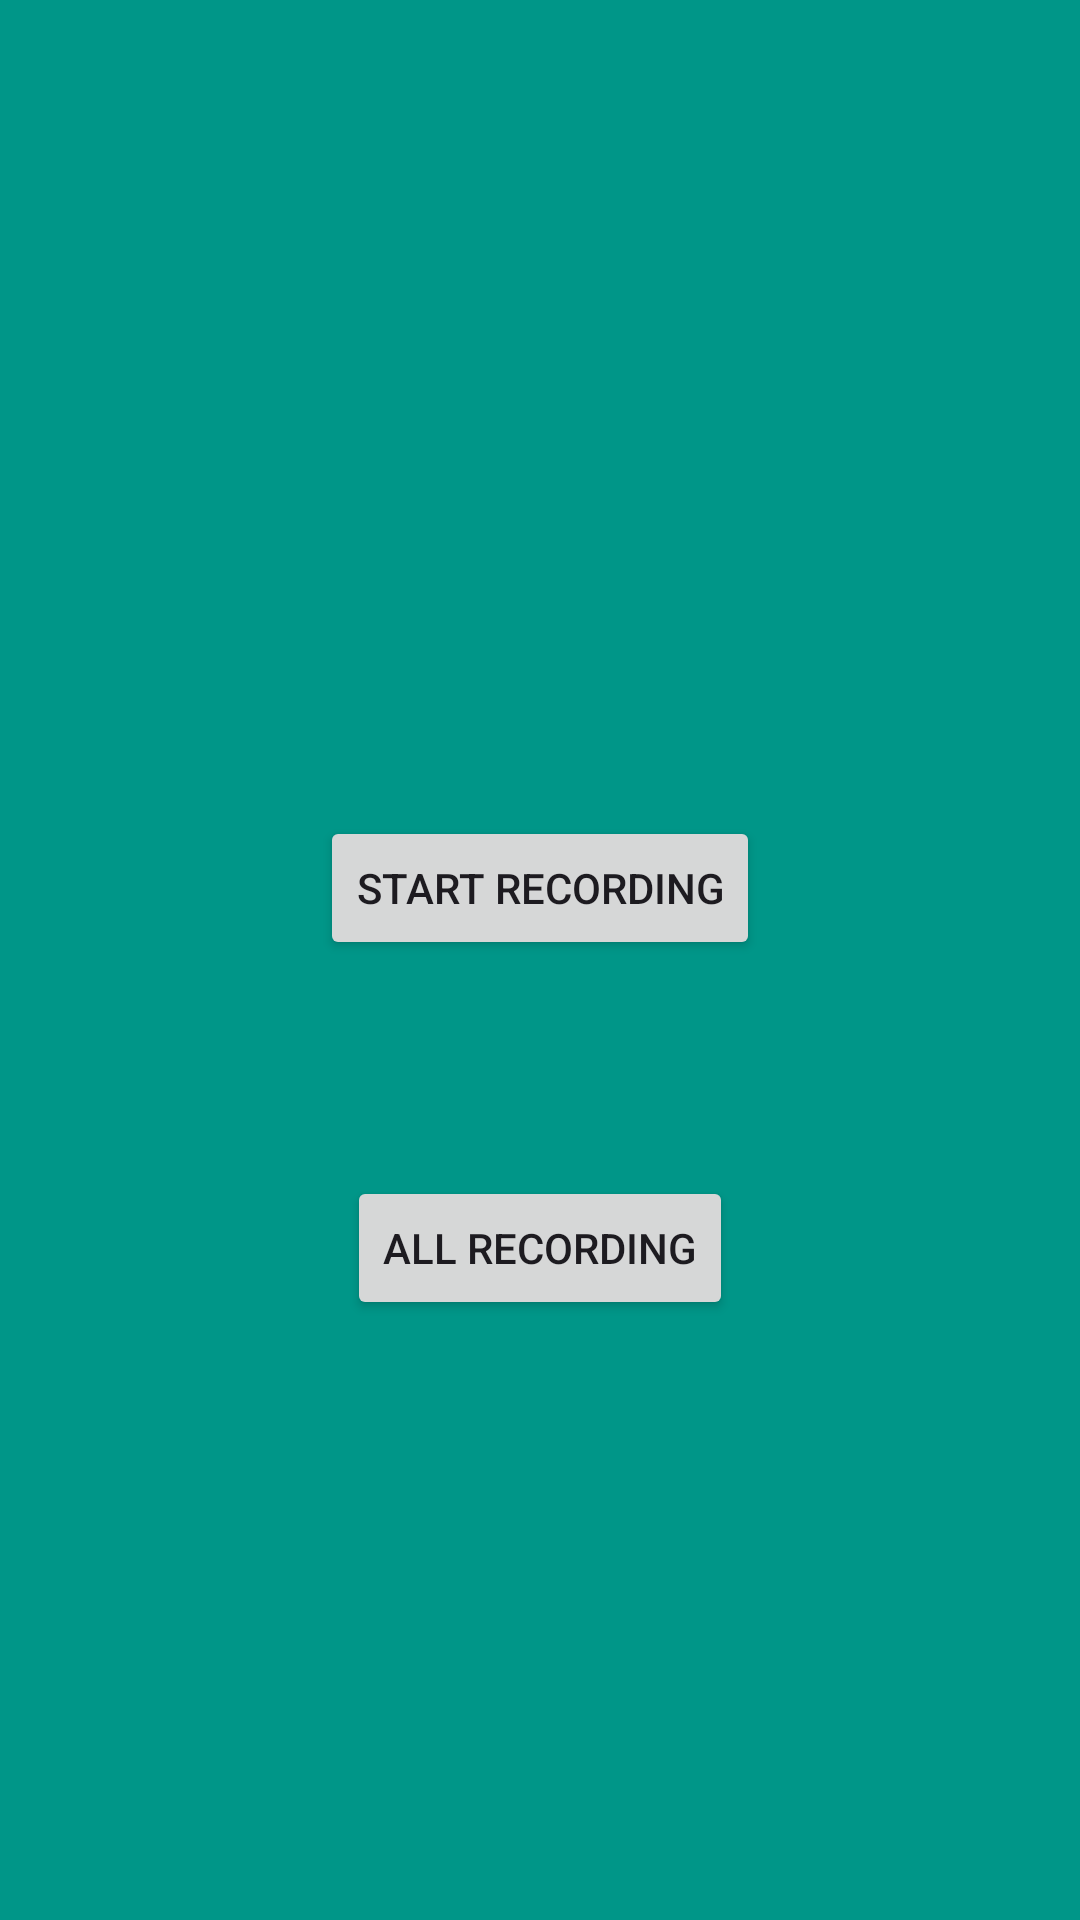

The Android layout XML behind this screen, and the referenced resources:
<!-- AndroidManifest.xml: application theme Theme.FTPDemo -->
<!-- res/layout/record_audio.xml -->
<?xml version="1.0" encoding="utf-8"?>
<androidx.appcompat.widget.LinearLayoutCompat xmlns:android="http://schemas.android.com/apk/res/android"
    xmlns:app="http://schemas.android.com/apk/res-auto"
    xmlns:tools="http://schemas.android.com/tools"
    android:id="@+id/main"
    android:layout_width="match_parent"
    android:layout_height="match_parent"
    android:orientation="vertical"
    android:background="#009688"
    android:gravity="center"
    tools:context=".RecordAudio">

    <Button
        android:id="@+id/record_button"
        android:layout_width="wrap_content"
        android:layout_height="wrap_content"
        android:layout_gravity="center"
        android:layout_marginTop="72dp"
        android:text="Start Recording"
        app:layout_constraintEnd_toEndOf="parent"
        app:layout_constraintHorizontal_bias="0.545"
        app:layout_constraintStart_toStartOf="parent"
        app:layout_constraintTop_toTopOf="parent" />
    <Button
        android:id="@+id/recordings"
        android:layout_width="wrap_content"
        android:layout_height="wrap_content"
        android:layout_gravity="center"
        android:layout_marginTop="72dp"
        android:text="All Recording"
        app:layout_constraintEnd_toEndOf="parent"
        app:layout_constraintHorizontal_bias="0.545"
        app:layout_constraintStart_toStartOf="parent"
        app:layout_constraintTop_toTopOf="parent" />

</androidx.appcompat.widget.LinearLayoutCompat>
<!-- resources referenced by this layout -->
<resources>
  <style name="Theme.FTPDemo" parent="Base.Theme.FTPDemo" />
  <style name="Base.Theme.FTPDemo" parent="Theme.Material3.DayNight.NoActionBar">
          
          
      </style>
</resources>
